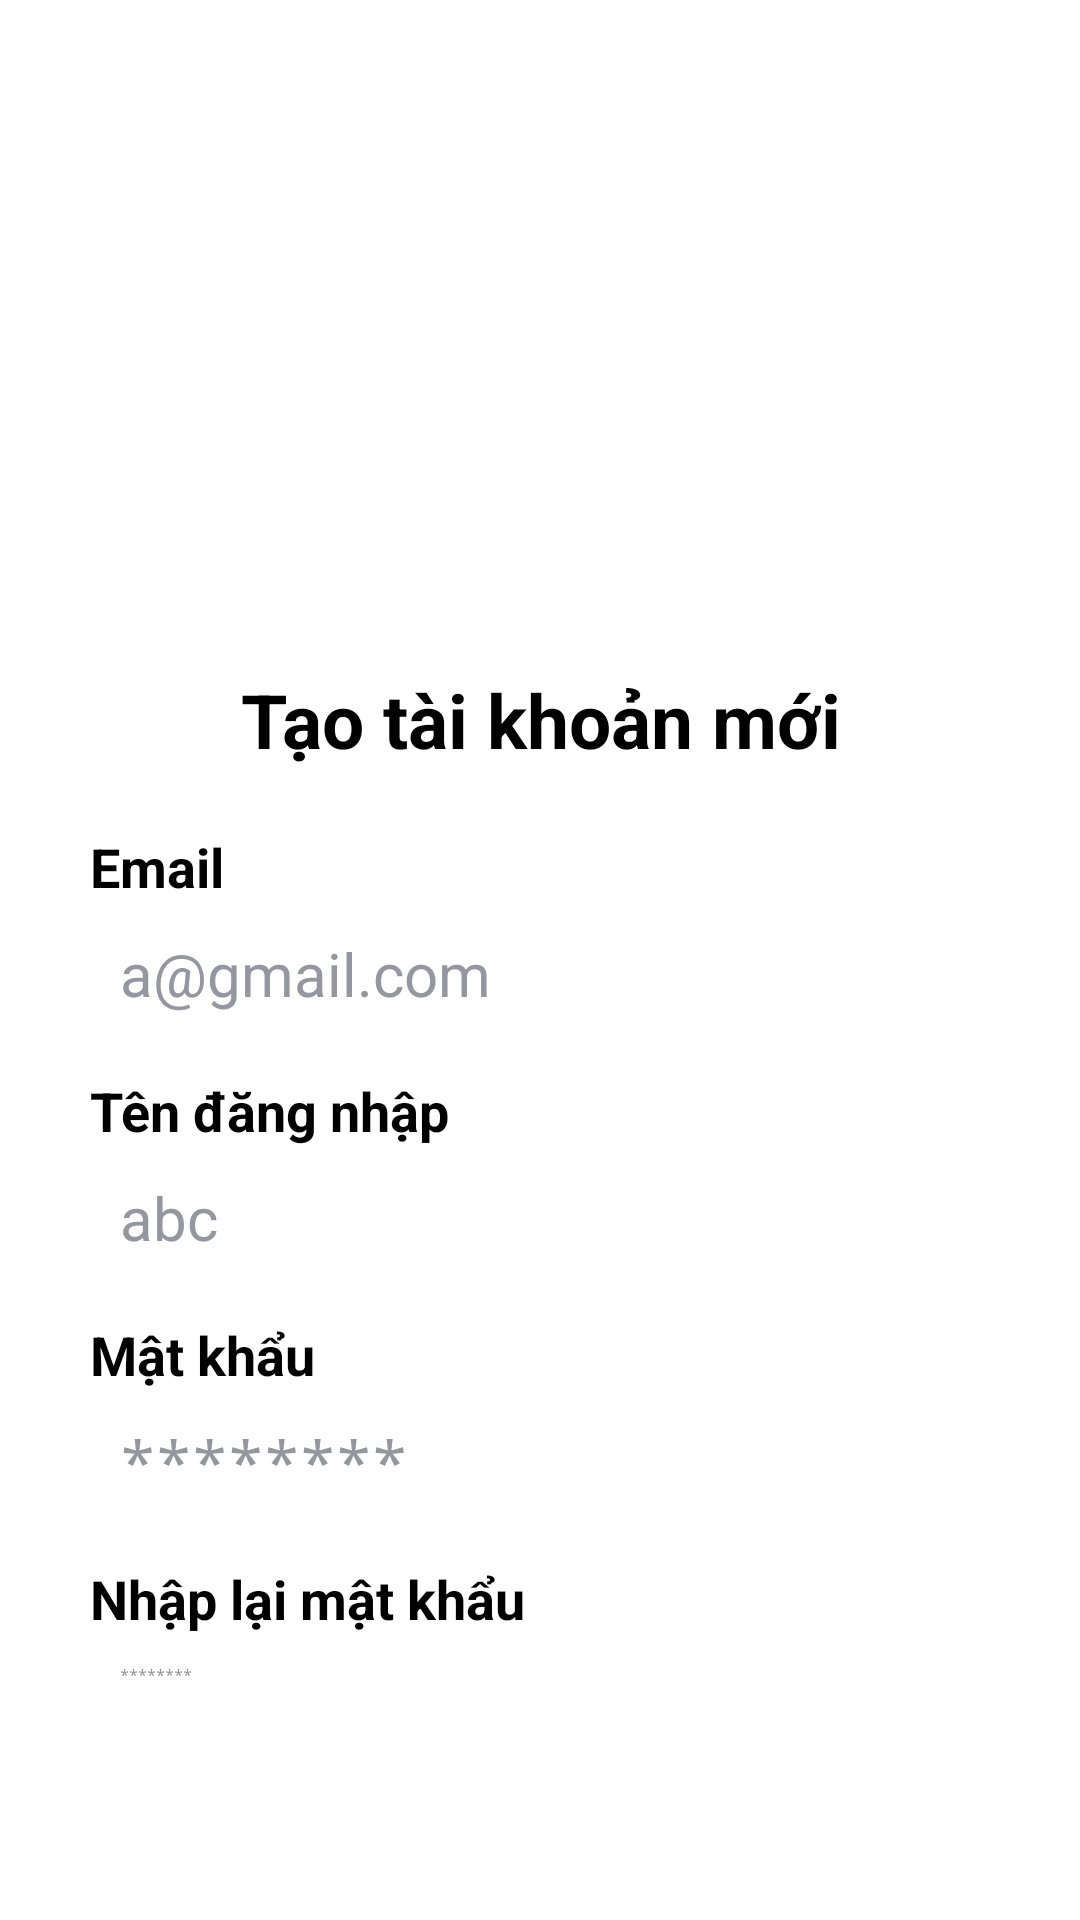

Android layout source for this screen:
<!-- AndroidManifest.xml: application theme Theme.PROJECT_BTL_ANDROID -->
<!-- res/layout/activity_register.xml -->
<?xml version="1.0" encoding="utf-8"?>
<ScrollView xmlns:android="http://schemas.android.com/apk/res/android"
    xmlns:app="http://schemas.android.com/apk/res-auto"
    android:id="@+id/mainInViewProduct"
    android:layout_width="match_parent"
    android:layout_height="match_parent"
    android:background="#FFFFFF"
    android:isScrollContainer="true"
    android:orientation="vertical">

    <LinearLayout
        android:layout_width="match_parent"
        android:layout_height="match_parent"
        android:orientation="vertical">

        <ImageView
            android:id="@+id/imageView3"
            android:layout_width="match_parent"
            android:layout_height="213dp"
            app:srcCompat="@drawable/food" />

        <TextView
            android:id="@+id/textView3"
            android:layout_width="match_parent"
            android:layout_height="wrap_content"
            android:layout_marginTop="10dp"
            android:text="Tạo tài khoản mới"
            android:textAlignment="center"
            android:textColor="#000000"
            android:textSize="25sp"
            android:textStyle="bold" />

        <TextView
            android:id="@+id/textViewa"
            android:layout_width="match_parent"
            android:layout_height="wrap_content"
            android:layout_marginStart="20dp"
            android:layout_marginTop="20dp"
            android:layout_marginEnd="20dp"
            android:paddingStart="10dp"
            android:text="Email"
            android:textColor="#000000"
            android:textSize="18sp"
            android:textStyle="bold" />

        <EditText
            android:id="@+id/EmailInRegister"
            android:layout_width="match_parent"
            android:layout_height="wrap_content"
            android:layout_marginStart="20dp"
            android:layout_marginTop="10dp"
            android:layout_marginEnd="20dp"
            android:background="@drawable/custom_input"
            android:ems="10"
            android:hint="a@gmail.com"
            android:inputType="text"
            android:paddingStart="20dp"
            android:textColor="#000000"
            android:textColorHint="#94979F"
            android:textSize="20dp" />

        <TextView
            android:id="@+id/textView4"
            android:layout_width="match_parent"
            android:layout_height="wrap_content"
            android:layout_marginStart="20dp"
            android:layout_marginTop="20dp"
            android:layout_marginEnd="20dp"
            android:paddingStart="10dp"
            android:text="Tên đăng nhập"
            android:textColor="#000000"
            android:textSize="18sp"
            android:textStyle="bold" />

        <EditText
            android:id="@+id/UserNameInRegister"
            android:layout_width="match_parent"
            android:layout_height="wrap_content"
            android:layout_marginStart="20dp"
            android:layout_marginTop="10dp"
            android:layout_marginEnd="20dp"
            android:background="@drawable/custom_input"
            android:ems="10"
            android:hint="abc"
            android:inputType="text"
            android:paddingStart="20dp"
            android:textColor="#000000"
            android:textColorHint="#94979F"
            android:textSize="20dp" />

        <TextView
            android:id="@+id/textView13"
            android:layout_width="match_parent"
            android:layout_height="wrap_content"
            android:layout_marginStart="20dp"
            android:layout_marginTop="20dp"
            android:layout_marginEnd="20dp"
            android:paddingStart="10dp"
            android:text="Mật khẩu"
            android:textColor="#000000"
            android:textSize="18sp"
            android:textStyle="bold" />

        <EditText
            android:id="@+id/PassWordInRegister"
            android:layout_width="match_parent"
            android:layout_height="wrap_content"
            android:layout_marginStart="20dp"
            android:layout_marginTop="10dp"
            android:layout_marginEnd="20dp"
            android:background="@drawable/custom_input"
            android:ems="10"
            android:hint="********"
            android:inputType="textPassword"
            android:paddingStart="20dp"
            android:textColor="#000000"
            android:textColorHint="#94979F"
            android:textSize="20dp" />

        <TextView
            android:id="@+id/textView14"
            android:layout_width="match_parent"
            android:layout_height="wrap_content"
            android:layout_marginStart="20dp"
            android:layout_marginTop="20dp"
            android:layout_marginEnd="20dp"
            android:paddingStart="10dp"
            android:text="Nhập lại mật khẩu"
            android:textColor="#000000"
            android:textSize="18sp"
            android:textStyle="bold" />

        <EditText
            android:id="@+id/RePassWordInRegister"
            android:layout_width="match_parent"
            android:layout_height="wrap_content"
            android:layout_marginStart="20dp"
            android:layout_marginTop="10dp"
            android:layout_marginEnd="20dp"
            android:background="@drawable/custom_input"
            android:ems="10"
            android:hint="********"
            android:inputType="textPassword"
            android:paddingStart="20dp"
            android:textColor="#000000"
            android:textColorHint="#94979F" />

        <Button
            android:id="@+id/btnRegister"
            android:layout_width="match_parent"
            android:layout_height="60dp"
            android:layout_marginStart="30dp"
            android:layout_marginTop="30dp"
            android:layout_marginEnd="30dp"
            android:background="@drawable/raidus"
            android:text="ĐĂNG KÝ"
            android:textColor="#FFFFFF"
            android:textSize="18sp"
            android:textStyle="bold"
            app:backgroundTint="@null" />

        <LinearLayout
            android:layout_width="match_parent"
            android:layout_height="wrap_content"
            android:layout_marginTop="20dp"
            android:orientation="horizontal">

            <TextView
                android:id="@+id/textView15"
                android:layout_width="wrap_content"
                android:layout_height="wrap_content"
                android:layout_weight="1"
                android:text="Bạn đã có tài khoản? "
                android:textAlignment="textEnd"
                android:textColor="#000000"
                android:textSize="16sp" />

            <TextView
                android:id="@+id/txtToMainActivity"
                android:layout_width="wrap_content"
                android:layout_height="wrap_content"
                android:layout_weight="1"
                android:text="Đăng nhập"
                android:textColor="#389ED5"
                android:textSize="16sp" />
        </LinearLayout>
    </LinearLayout>
</ScrollView>
<!-- resources referenced by this layout -->
<resources>

</resources>
